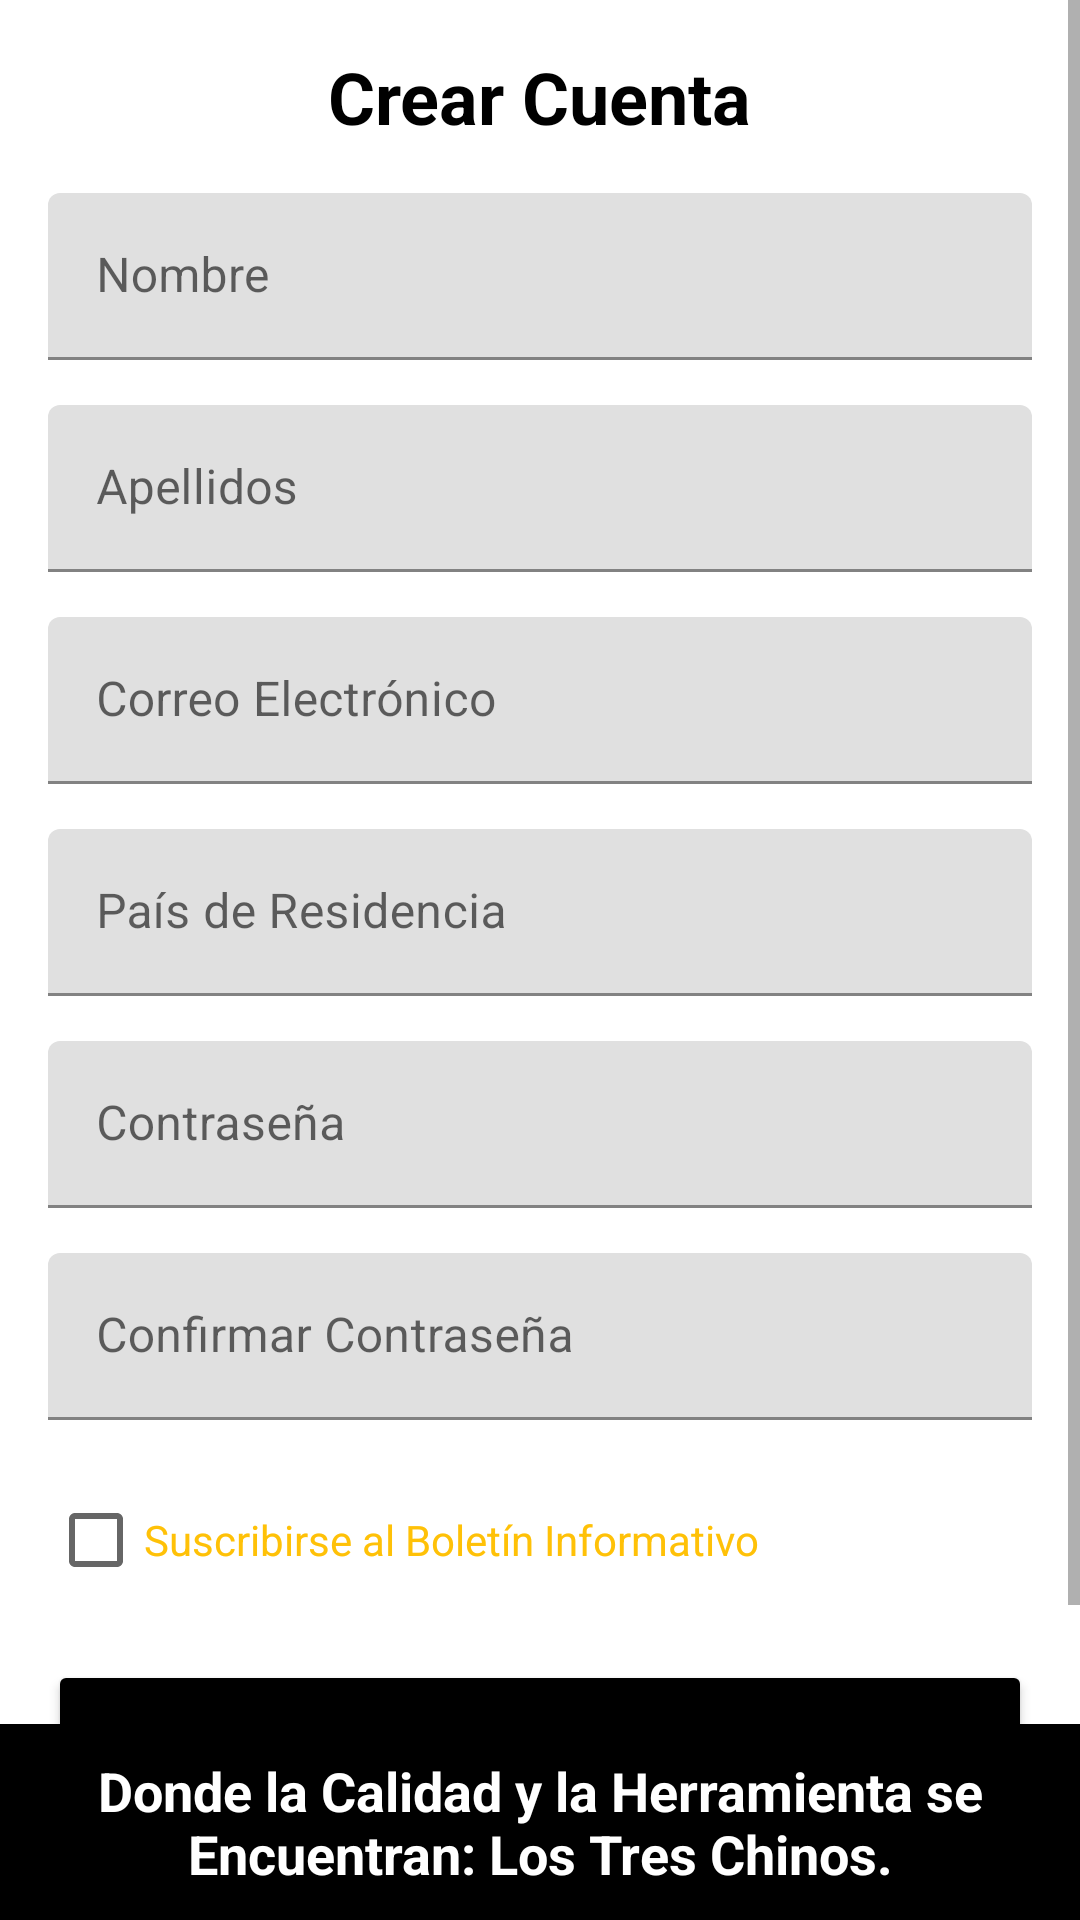

The Android layout XML behind this screen, and the referenced resources:
<!-- AndroidManifest.xml: application theme Theme.LosTresChinos -->
<!-- res/layout/activity_register.xml -->
<?xml version="1.0" encoding="utf-8"?>
<LinearLayout
    xmlns:android="http://schemas.android.com/apk/res/android"
    xmlns:app="http://schemas.android.com/apk/res-auto"
    xmlns:tools="http://schemas.android.com/tools"
    android:layout_width="match_parent"
    android:layout_height="match_parent"
    tools:context=".ui.account.RegisterActivity"
    android:orientation="vertical">

    <ScrollView
        android:layout_width="match_parent"
        android:layout_height="0dp"
        android:layout_weight="1">
        <LinearLayout
            android:layout_width="match_parent"
            android:layout_height="wrap_content"
            android:orientation="vertical"
            android:padding="16dp">

            
            <TextView
                android:layout_width="wrap_content"
                android:layout_height="wrap_content"
                android:text="Crear Cuenta"
                android:textSize="24sp"
                android:textStyle="bold"
                android:layout_gravity="center"
                android:textColor="@color/black"/>

            
            <com.google.android.material.textfield.TextInputLayout
                android:id="@+id/textInputName"
                android:layout_width="match_parent"
                android:layout_height="wrap_content"
                app:hintTextAppearance="@style/Widget.MaterialComponents.TextInputLayout.OutlinedBox"
                android:layout_marginTop="16dp">

                <com.google.android.material.textfield.TextInputEditText
                    android:layout_width="match_parent"
                    android:layout_height="wrap_content"
                    android:hint="Nombre"/>
            </com.google.android.material.textfield.TextInputLayout>

            
            <com.google.android.material.textfield.TextInputLayout
                android:id="@+id/textInputLastName"
                android:layout_width="match_parent"
                android:layout_height="wrap_content"
                app:hintTextAppearance="@style/Widget.MaterialComponents.TextInputLayout.OutlinedBox"
                android:layout_marginTop="15dp">

                <com.google.android.material.textfield.TextInputEditText
                    android:layout_width="match_parent"
                    android:layout_height="wrap_content"
                    android:hint="Apellidos"/>
            </com.google.android.material.textfield.TextInputLayout>

            
            <com.google.android.material.textfield.TextInputLayout
                android:id="@+id/textInputEmail"
                android:layout_width="match_parent"
                android:layout_height="wrap_content"
                app:hintTextAppearance="@style/Widget.MaterialComponents.TextInputLayout.OutlinedBox"
                android:layout_marginTop="15dp">

                <com.google.android.material.textfield.TextInputEditText
                    android:layout_width="match_parent"
                    android:layout_height="wrap_content"
                    android:hint="Correo Electrónico"/>
            </com.google.android.material.textfield.TextInputLayout>

            
            <com.google.android.material.textfield.TextInputLayout
                android:id="@+id/textInputCountry"
                android:layout_width="match_parent"
                android:layout_height="wrap_content"
                app:hintTextAppearance="@style/Widget.MaterialComponents.TextInputLayout.OutlinedBox"
                android:layout_marginTop="15dp">

                <com.google.android.material.textfield.TextInputEditText
                    android:layout_width="match_parent"
                    android:layout_height="wrap_content"
                    android:hint="País de Residencia"/>
            </com.google.android.material.textfield.TextInputLayout>

            
            <com.google.android.material.textfield.TextInputLayout
                android:id="@+id/textInputPassword"
                android:layout_width="match_parent"
                android:layout_height="wrap_content"
                app:hintTextAppearance="@style/Widget.MaterialComponents.TextInputLayout.OutlinedBox"
                android:layout_marginTop="15dp">

                <com.google.android.material.textfield.TextInputEditText
                    android:layout_width="match_parent"
                    android:layout_height="wrap_content"
                    android:hint="Contraseña"
                    android:inputType="textPassword"/>
            </com.google.android.material.textfield.TextInputLayout>

            
            <com.google.android.material.textfield.TextInputLayout
                android:id="@+id/textInputConfirmPassword"
                android:layout_width="match_parent"
                android:layout_height="wrap_content"
                app:hintTextAppearance="@style/Widget.MaterialComponents.TextInputLayout.OutlinedBox"
                android:layout_marginTop="15dp">

                <com.google.android.material.textfield.TextInputEditText
                    android:layout_width="match_parent"
                    android:layout_height="wrap_content"
                    android:hint="Confirmar Contraseña"
                    android:inputType="textPassword"/>
            </com.google.android.material.textfield.TextInputLayout>

            
            <CheckBox
                android:id="@+id/checkBoxNewsletter"
                android:layout_width="wrap_content"
                android:layout_height="wrap_content"
                android:text="Suscribirse al Boletín Informativo"
                android:textColor="?attr/colorPrimary"
                android:layout_marginTop="16dp"/>

            
            <Button
                android:id="@+id/btnRegister"
                android:layout_width="match_parent"
                android:layout_height="wrap_content"
                android:text="Completar Registro"
                android:backgroundTint="@color/black"
                android:layout_marginTop="16dp"/>
        </LinearLayout>
    </ScrollView>
    <LinearLayout
        android:layout_width="match_parent"
        android:layout_height="wrap_content"
        android:background="@color/black">
        <TextView
            android:layout_width="match_parent"
            android:layout_height="wrap_content"
            android:gravity="center"
            android:textStyle="bold"
            android:textSize="18sp"
            android:layout_marginHorizontal="5dp"
            android:layout_marginVertical="10dp"
            android:textColor="@color/white"
            android:text="Donde la Calidad y la Herramienta se Encuentran: Los Tres Chinos."/>
    </LinearLayout>
</LinearLayout>
<!-- resources referenced by this layout -->
<resources>
  <color name="black">#FF000000</color>
  <color name="white">#FFFFFFFF</color>
  <style name="Theme.LosTresChinos" parent="Theme.MaterialComponents.DayNight.DarkActionBar">
          
          <item name="colorPrimary">@color/yellow_500</item>
          <item name="colorPrimaryVariant">@color/yellow_700</item>
          <item name="colorOnPrimary">@color/white</item>
          
          <item name="colorSecondary">@color/teal_200</item>
          <item name="colorSecondaryVariant">@color/teal_700</item>
          <item name="colorOnSecondary">@color/black</item>
          
          <item name="android:statusBarColor">?attr/colorPrimaryVariant</item>
          
      </style>
  <color name="yellow_500">#FFC107</color>
  <color name="yellow_700">#FFA000</color>
  <color name="teal_200">#FF03DAC5</color>
  <color name="teal_700">#FF018786</color>
</resources>
